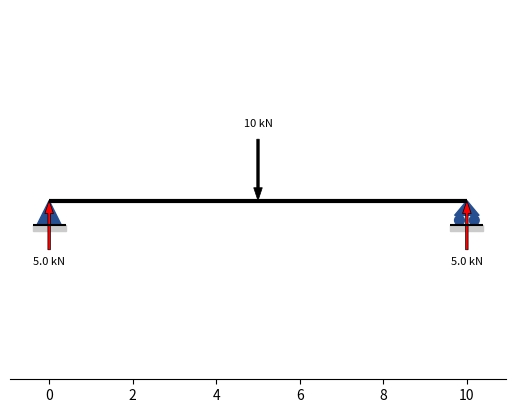

Reproduce this figure in Python.
# Caso hipotético: viga simplemente apoyada con una carga puntual en el centro
# Calcula: reacciones
# Dibuja: viga | apoyos "pinned" o "roller" | carga puntual | reacciones

import matplotlib.pyplot as plt

# creador
class Beam:
    def __init__(self, L):
        self.L = L
        self.supports = []
        
    # creador de apoyos
    class Support:
        def __init__(self, support_type, pos):
            self.support_type = support_type   # pinned , roller
            self.xreaction = None   # reacción en x
            self.yreaction = None   # reacción en y
            self.pos = pos   # posición apoyo
    
    # agregar apoyos
    def add_support(self, support_type, pos):
        self.supports.append(self.Support(support_type, pos))
    
    # agregar carga puntual
    def add_load(self, pos, P, d):
        self.load_pos = pos   # posición carga
        self.load = P   # magnitud carga
        self.load_d = d   # dirección carga ('up' o 'down')
        
        if d == 'down':
            self.load = -P
    
    # calcular reacciones
    def reactions(self):
        for support in self.supports:
            # Fx
            support.xreaction = 0
            # Fy
            support.yreaction = -self.load/2
    
    # artistas de viga
    
    # dibujar viga
    def draw_beam(self):
        ax.hlines(y=0, xmin=0, xmax=self.L, color='black', linewidth=3)
        
    # dibujar apoyos
    def draw_supports(self):
        l = v.L/34   # real = 2*l   # longitud apoyo
        h = v.L/17   # altura apoyo
        # dibujar sub-apoyo (sombra)    
        def sub_support(pos):   
            sub_l = l + l*0.35   # longitud sub-apoyo
            sub_h = h + l*0.45   # altura sub-apoyo
            ax.hlines(y=-h, xmin=pos-sub_l, xmax=pos+sub_l, color='black')
            ax.fill((pos-sub_l, pos+sub_l, pos+sub_l, pos-sub_l), (-h, -h, -sub_h, -sub_h), color='#CBCBCB')
            
        def draw(support):
            if support.support_type == 'pinned':
                ax.fill((support.pos-l, support.pos+l, support.pos, support.pos-l), (-h, -h, 0, -h), color='#264F92')
                sub_support(support.pos)
            elif support.support_type == 'roller':
                r = v.L/85
                ax.fill((support.pos-l, support.pos+l, support.pos, support.pos-l), (-(h-2*r), -(h-2*r), 0, -(h-2*r)), color='#264F92')
                circle1 = plt.Circle((support.pos-(l-r), -(h-r)), r, color='#264F92')
                circle2 = plt.Circle((support.pos+(l-r), -(h-r)), r, color='#264F92')
                ax.add_artist(circle1)
                ax.add_artist(circle2)
                sub_support(support.pos)
                
        for support in self.supports:
            draw(support)
    
    # dibujar carga puntual    
    def draw_load(self):
        arrow_h = self.L/6.8
        arrow_w = self.L/170
        head_w = self.L/(17/0.35)
        text_dy = arrow_h + arrow_h/4
        if self.load_d == 'down':
            ax.arrow(self.load_pos, arrow_h, 0, -arrow_h, width=arrow_w, head_width=head_w, length_includes_head=True, color='black', linewidth=0.5)
            ax.text(self.load_pos, text_dy, f'{abs(self.load)} kN', horizontalalignment='center', verticalalignment='center', fontsize=8)
            
    # dibujar reacciones
    def draw_reactions(self):
        for support in self.supports:
            arrow_h = self.L/8.5
            arrow_w = self.L/170
            head_w = self.L/(17/0.35)
            text_dy = arrow_h + arrow_h/4
            if support.yreaction > 0:
                ax.arrow(support.pos, -arrow_h, 0, arrow_h, width=arrow_w, head_width=head_w, length_includes_head=True, facecolor='red', linewidth=0.5)
                ax.text(support.pos, -text_dy, f'{support.yreaction} kN', horizontalalignment='center', verticalalignment='center', fontsize=8)
                
    # dibujar solicitado
    def draw(self, solicitado):   # solicitado = ['beam', 'supports', 'load', 'reactions']
        for artist in solicitado:
            if artist == 'beam':
                self.draw_beam()
            elif artist == 'supports':
                self.draw_supports()
            elif artist == 'load':
                self.draw_load()
            elif artist == 'reactions':
                self.draw_reactions()
        plt.show()
    
    # dibujar todo
    def draw_all(self):
        self.draw_beam()
        self.draw_supports()
        self.draw_load()
        self.draw_reactions()
        plt.show()
        
    
v = Beam(10)
v.add_support('pinned', 0)
v.add_support('roller', v.L)
v.add_load(v.L/2, 10, 'down')
v.reactions()

fig, ax = plt.subplots()

# no mostrar ejes
ax.yaxis.set_visible(False)
ax.spines['left'].set_visible(False)
ax.spines['top'].set_visible(False)
ax.spines['right'].set_visible(False)

# plt.tight_layout()
plt.axis('equal')   # 'equal' | 'scaled' | 'tight' | 'auto' | 'image' | 'square'
# plt.grid(linewidth=0.2)   # cuadrícula
# ax.set_axisbelow(True)   # cuadrícula detrás de la gráfica
        
v.draw(['beam', 'supports', 'load', 'reactions'])